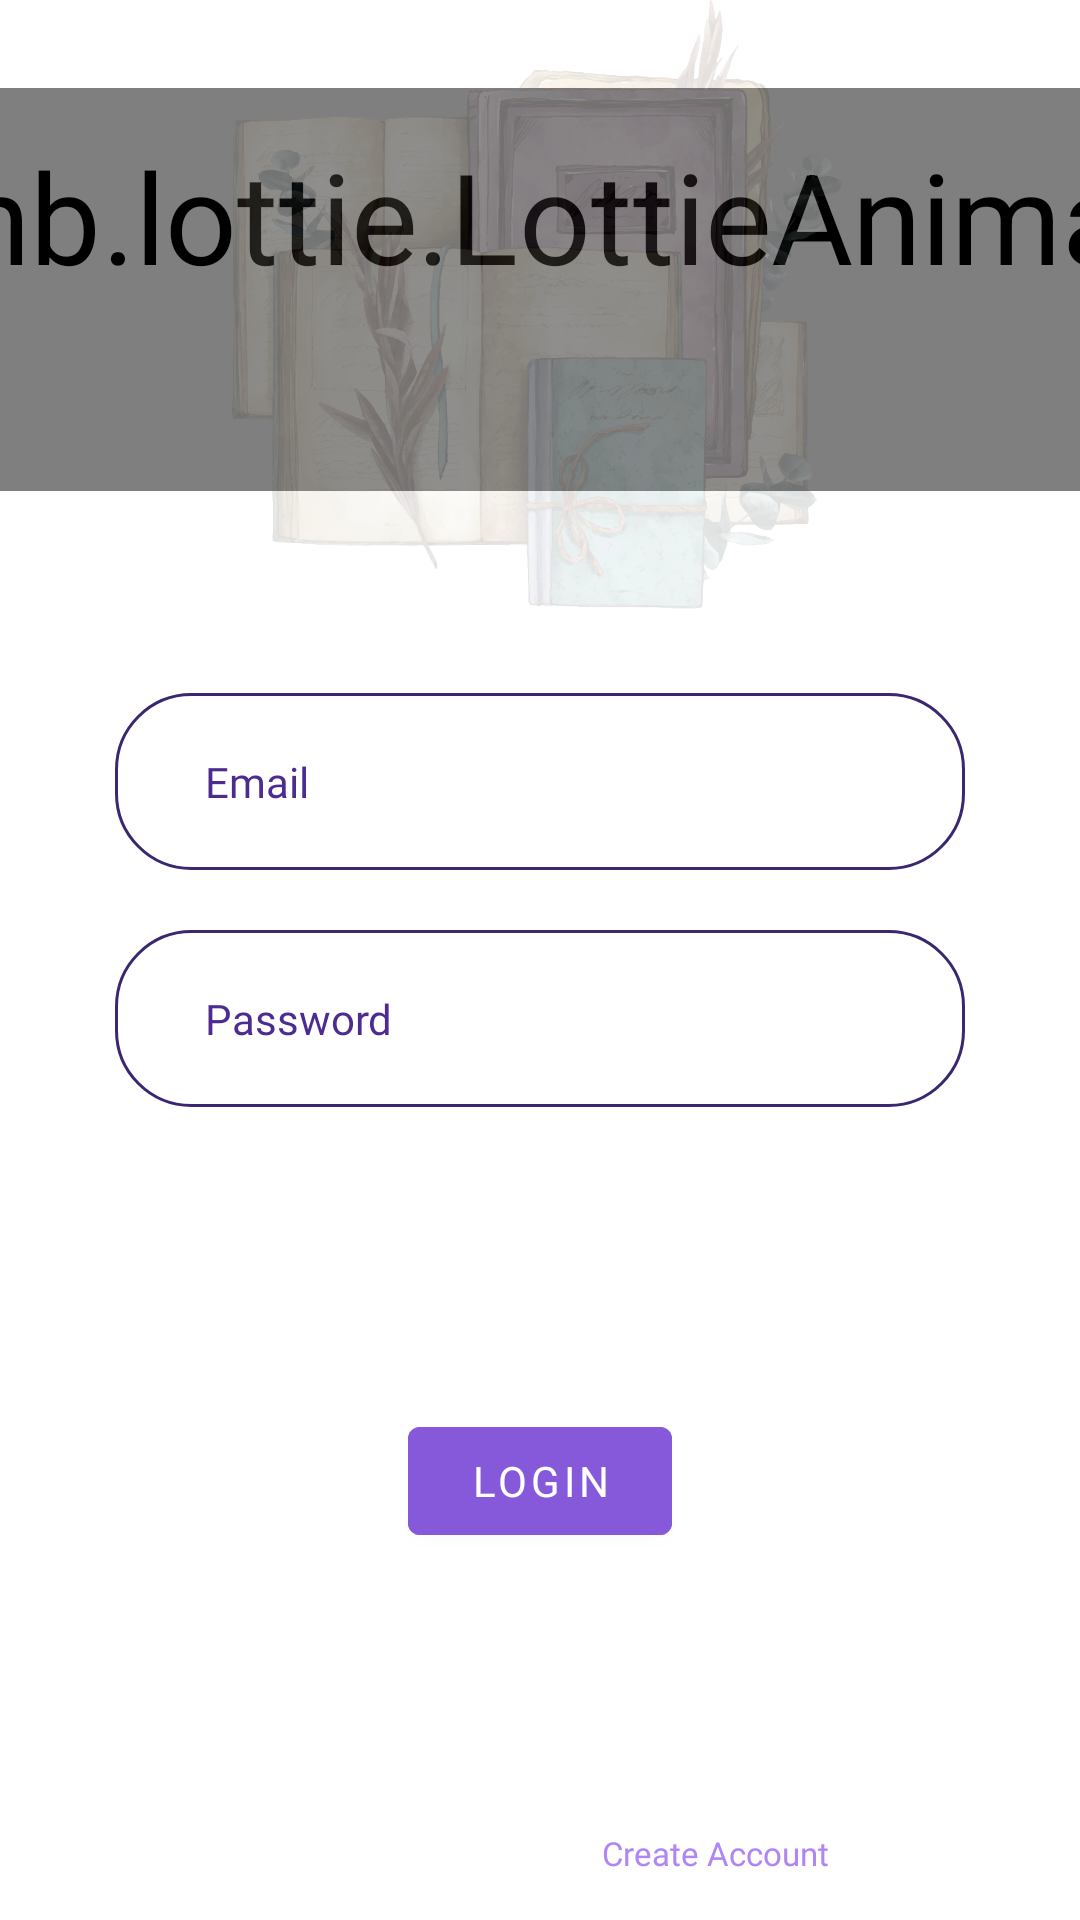

Produce the Android XML layout that renders to this screen, including the resource entries it uses.
<!-- AndroidManifest.xml: application theme Theme.InventoryApp -->
<!-- res/layout/frag_online_login.xml -->
<?xml version="1.0" encoding="utf-8"?>
<FrameLayout xmlns:android="http://schemas.android.com/apk/res/android"
    xmlns:tools="http://schemas.android.com/tools"
    android:layout_width="match_parent"
    android:layout_height="match_parent"
    xmlns:app="http://schemas.android.com/apk/res-auto"
    tools:context=".online.LoginFragmentOnline"
    android:background="@null">

    <androidx.constraintlayout.widget.ConstraintLayout
        android:layout_width="match_parent"
        android:layout_height="match_parent">


        <RelativeLayout
            android:id="@+id/welcome"
            android:layout_width="match_parent"
            android:layout_height="wrap_content"
            android:layout_marginVertical="10dp"
            android:orientation="vertical"
            app:layout_constraintBottom_toBottomOf="parent"
            app:layout_constraintEnd_toEndOf="parent"
            app:layout_constraintHorizontal_bias="0.0"
            app:layout_constraintStart_toStartOf="parent"
            app:layout_constraintTop_toTopOf="parent"
            app:layout_constraintVertical_bias="0.04">

            <androidx.appcompat.widget.AppCompatTextView
                android:id="@+id/textView"
                style="@style/headerText"
                android:layout_width="match_parent"
                android:layout_height="wrap_content"
                android:layout_below="@id/lottieAnimationView"
                android:layout_marginTop="3dp"
                android:text="@string/label_login_welcometxt"
                app:layout_constraintHorizontal_bias="0.5" />

            <com.airbnb.lottie.LottieAnimationView
                android:id="@+id/lottieAnimationView"
                android:layout_width="match_parent"
                android:layout_height="80dp"
                android:layout_marginTop="3dp"
                android:foregroundTint="@color/primaryColor"
                android:scaleX="3"
                android:scaleY="3"
                app:layout_constraintHorizontal_bias="0.5"
                app:lottie_autoPlay="true"
                app:lottie_loop="true"
                app:lottie_rawRes="@raw/anim_notes"
                tools:frameToShow="true" />
        </RelativeLayout>

        <LinearLayout
            android:id="@+id/layout_emailET"
            android:layout_width="match_parent"
            android:layout_height="wrap_content"
            android:orientation="horizontal"
            app:layout_constraintStart_toStartOf="parent"
            app:layout_constraintTop_toBottomOf="@+id/imageView"
            app:layout_constraintVertical_bias="0.05"
            app:layout_constraintBottom_toBottomOf="parent"
            app:layout_constraintEnd_toEndOf="parent"
            app:layout_constraintHorizontal_bias="1.0"
            >

            <View
                android:layout_width="0dp"
                android:layout_height="10dp"
                android:layout_weight=".1"
                android:minWidth="10dp"
                />

            <EditText
                android:id="@+id/edittext_loginEmail"
                style="@style/loginEditText"
                android:layout_width="0dp"
                android:layout_weight="1"
                android:layout_marginHorizontal="10dp"
                android:layout_marginVertical="10dp"
                android:hint="@string/login_email_hint"
                android:maxLines="1"
                android:textColorHint="@color/primaryDarkColor"
                android:textColor="@color/primaryDarkColor"
                android:inputType="text"
                />

            <View
                android:layout_width="0dp"
                android:layout_height="10dp"
                android:layout_weight=".1"
                android:minWidth="10dp"
                />
        </LinearLayout>

        <ImageView
            android:id="@+id/imageView"
            android:layout_width="205dp"
            android:layout_height="203dp"
            android:src="@drawable/book"
            app:layout_constraintEnd_toEndOf="parent"
            app:layout_constraintHorizontal_bias="0.495"
            app:layout_constraintStart_toStartOf="parent"
            app:layout_constraintTop_toTopOf="parent" />

        <LinearLayout
            android:id="@+id/layout_passwordET"
            android:layout_width="match_parent"
            android:layout_height="wrap_content"
            android:orientation="horizontal"
            app:layout_constraintEnd_toEndOf="@+id/layout_emailET"
            app:layout_constraintHorizontal_bias="0.0"
            app:layout_constraintStart_toStartOf="@+id/layout_emailET"
            app:layout_constraintTop_toBottomOf="@+id/layout_emailET"
            >

            <View
                android:layout_width="0dp"
                android:layout_height="10dp"
                android:layout_weight=".1"
                android:minWidth="10dp"
                />

            <EditText
                android:id="@+id/edittext_TextPassword"
                style="@style/loginEditText"
                android:layout_marginHorizontal="10dp"
                android:layout_marginTop="30dp"
                android:hint="@string/label_password"
                android:inputType="textPassword"
                android:layout_width="0dp"
                android:layout_weight="1"
                android:layout_marginVertical="10dp"
                android:textColorHint="@color/primaryDarkColor"
                android:textColor="@color/primaryDarkColor"
                />

            <View
                android:layout_width="0dp"
                android:layout_height="10dp"
                android:layout_weight=".1"
                android:minWidth="10dp"
                />
        </LinearLayout>

        <LinearLayout
            android:id="@+id/prompt_createAccount"
            android:layout_width="wrap_content"
            android:layout_height="wrap_content"
            android:layout_marginBottom="15dp"
            android:orientation="horizontal"
            app:layout_constraintBottom_toBottomOf="parent"
            app:layout_constraintEnd_toEndOf="parent"
            app:layout_constraintStart_toStartOf="parent"
            app:layout_constraintHorizontal_bias="0.5"
            >

            <TextView
                android:id="@+id/textView_label_createaccount"
                android:layout_width="wrap_content"
                android:layout_height="wrap_content"
                android:text="@string/label_noaccount"
                style="@style/basicWhiteText"
                android:textSize="11sp" />

            <TextView
                android:id="@+id/textbtn_createAccount"
                android:layout_width="wrap_content"
                android:layout_height="wrap_content"
                android:layout_marginStart="4dp"
                style="@style/basicText"
                android:text="@string/label_createaccount"
                android:textColor="@color/primaryLightColor"
                android:textSize="11sp" />
        </LinearLayout>

        <TextView
            android:id="@+id/textbtn_forgotPassword"
            android:layout_width="wrap_content"
            android:layout_height="wrap_content"
            android:layout_marginTop="0dp"
            app:layout_constraintHorizontal_bias="0.2"
            android:text="@string/label_forgotpassword"
            android:textColor="@color/white"
            style="@style/basicWhiteText"
            android:focusable="false"
            android:textSize="11sp"
            app:layout_constraintEnd_toEndOf="parent"
            app:layout_constraintStart_toStartOf="@+id/layout_passwordET"
            app:layout_constraintTop_toBottomOf="@+id/layout_passwordET" />

        <com.google.android.material.button.MaterialButton
            android:id="@+id/login_btn"
            android:layout_width="wrap_content"
            android:layout_height="wrap_content"
            android:text="@string/btn_login"
            style="@style/btn"
            android:textAlignment="center"
            android:backgroundTint="@color/secondaryLightColor"
            app:layout_constraintBottom_toTopOf="@+id/prompt_createAccount"
            app:layout_constraintEnd_toEndOf="parent"
            app:layout_constraintStart_toStartOf="parent"
            app:layout_constraintTop_toBottomOf="@+id/textbtn_forgotPassword"
            app:layout_constraintVertical_bias="0.45"
            app:layout_constraintHorizontal_bias="0.5"
            />

    </androidx.constraintlayout.widget.ConstraintLayout>

</FrameLayout>
<!-- resources referenced by this layout -->
<resources>
  <color name="primaryColor">#7e57c2</color>
  <color name="primaryDarkColor">#4d2c91</color>
  <color name="primaryLightColor">#b085f5</color>
  <color name="secondaryLightColor">#8559da</color>
  <color name="white">#FFFFFFFF</color>
  <!-- drawable book: png bitmap (drawable-hdpi, 316463 bytes) -->
  <string name="btn_login">Login</string>
  <string name="label_createaccount">Create Account</string>
  <string name="label_forgotpassword">Forgot Password?</string>
  <string name="label_login_welcometxt">Welcome</string>
  <string name="label_noaccount">Don\'t have an account?</string>
  <string name="label_password">Password</string>
  <string name="login_email_hint">Email</string>
  <style name="basicText" parent="TextAppearance.AppCompat">
          <item name="fontFamily">@font/worksans_regular</item>
      </style>
  <style name="basicWhiteText" parent="basicText">
          <item name="android:textColor">@color/white</item>
      </style>
  <style name="btn" parent="Widget.MaterialComponents.Button">
          <item name="fontFamily">@font/poppins_bold</item>
      </style>
  <style name="headerText" parent="TextAppearance.AppCompat">
          <item name="android:textAlignment">center</item>
          <item name="android:textColor">@color/white</item>
          <item name="android:textSize">36sp</item>
          <item name="android:fontFamily">@font/poppins_bold</item>
          <item name="android:breakStrategy">balanced</item>
      </style>
  <style name="loginEditText" parent="TextAppearance.AppCompat">
          <item name="android:background">@drawable/edittext_background</item>
          <item name="android:layout_width">match_parent</item>
          <item name="android:layout_height">wrap_content</item>
          <item name="android:paddingHorizontal">30dp</item>
          <item name="android:paddingVertical">20dp</item>
          <item name="android:inputType">text</item>
          <item name="fontFamily">@font/worksans</item>
      </style>
  <style name="Theme.InventoryApp" parent="Theme.MaterialComponents.DayNight.DarkActionBar">
          
          <item name="colorPrimary">@color/primaryColor</item>
          <item name="colorPrimaryVariant">@color/primaryDarkColor</item>
          <item name="colorOnPrimary">@color/white</item>
          
          <item name="colorSecondary">@color/secondaryColor</item>
          <item name="colorSecondaryVariant">@color/secondaryDarkColor</item>
          <item name="colorOnSecondary">@color/onSecondaryColor</item>
          
          <item name="android:statusBarColor" tools:targetApi="l">?attr/colorPrimaryVariant</item>
          
          <item name="android:textColor">@color/white</item>
          <item name="actionOverflowMenuStyle">@style/menuTheme</item>
          
          <item name="actionBarStyle">@style/Widget.MaterialComponents.ActionBar.Primary</item>
      </style>
  <!-- drawable edittext_background (drawable) -->
  <?xml version="1.0" encoding="utf-8"?>
  <shape
      android:shape="rectangle"
      xmlns:android="http://schemas.android.com/apk/res/android">
  
      <solid android:color="@color/white"
          />
      <corners
          android:radius="25dp"
          />
      <padding
          android:right="8dp"
          android:top="8dp"
          android:bottom="8dp"
          android:left="8dp"
          />
      <stroke
          android:color="@color/royal_purple_monoC"
          android:width="1dp"
          />
  </shape>
  <color name="secondaryColor">#512da8</color>
  <color name="secondaryDarkColor">#140078</color>
  <color name="onSecondaryColor">@color/white</color>
  <style name="menuTheme" parent="TextAppearance.AppCompat.Widget.ActionBar.Menu">
          <item name="android:popupBackground">@color/primaryDarkColor</item>
      </style>
  <color name="royal_purple_monoC">#3A2770</color>
</resources>
